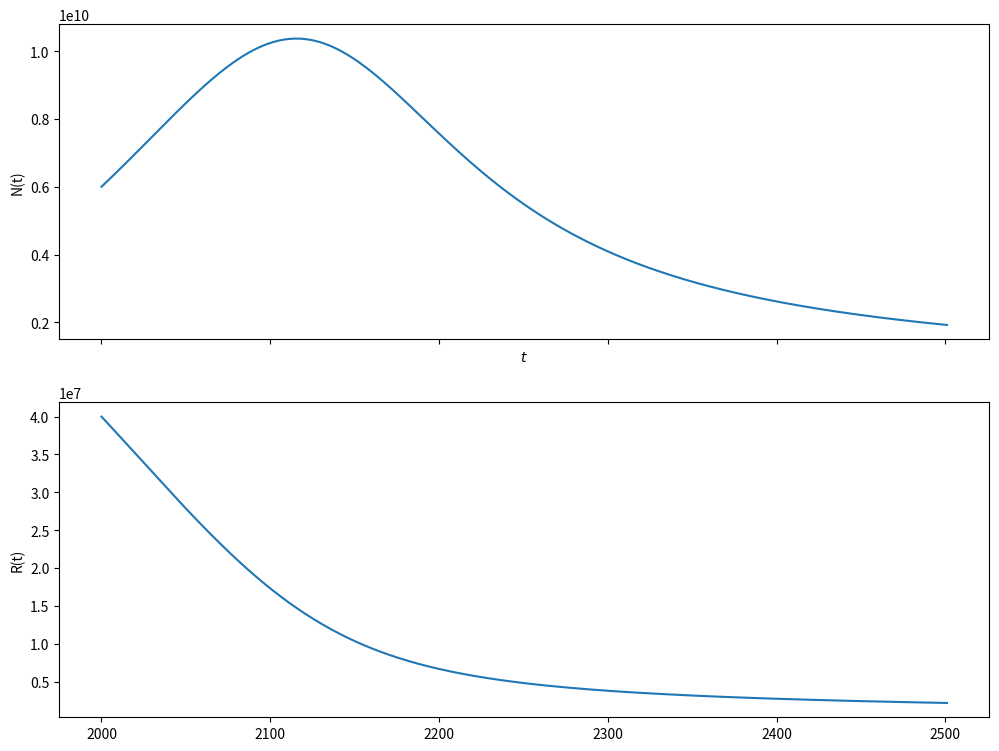

Here is the Python script that generated this plot:
import matplotlib.pyplot as plt
import numpy as np

class HumanForestModel:
    '''
    Apply Euler method to solve the variables
    N(t) : human population
    R(t) : area coverage of forest
    '''
    def __init__ (self, dt, r, r_, a0, beta, Rc, 
                  u, gamma,
                  N0, R0, t_bounds):
        self.dt = dt        # timestamp
        self.r = r          # human growth rate
        self.r_ = r_        # forest renewability
        self.a0 = a0        # technological parameter
        self.beta = beta    # human population carrying capacity
        self.Rc = Rc        # forest carrying capacity

        self.u = u          # human intervention
        self.gamma = gamma  # climate stress to forest

        # initial conditions
        self.N0 = N0       
        self.R0 = R0

        # time
        self.t_bounds = t_bounds
        duration = t_bounds[1] - t_bounds[0]
        self.n_iter = int(duration / dt) + 1

    def update_N (self, N, R):
        dndt = self.r * N * (1 - N / (self.beta * R))
        return dndt * self.dt + N
    
    def update_R (self, N, R):
        drdt = self.r_ * (1 - R / self.Rc)   \
               - self.a0 * N * R             \
               + (self.u - self.gamma) * R
        return drdt * self.dt + R
    
    def solve(self):
        # Initialize arrays
        N_list = [self.N0]
        R_list = [self.R0]
        t_list = [self.t_bounds[0]]

        # Perform numerical integration
        for i in range (self.n_iter):
            # Pick old values
            N_old = N_list[i]
            R_old = R_list[i]

            # Compute new step
            N_new = self.update_N(N_old, R_old) 
            R_new = self.update_R(N_old, R_old)

            # Save new values
            N_list.append(N_new)
            R_list.append(R_new)
            t_list.append(t_list[i] + self.dt)

        return N_list, R_list, t_list
    
if __name__ == '__main__':
    # Define parameters
    dt = 1
    r  = 0.01               # years**{-1}
    r_ = 0.001              # years**{-1}
    a0 = 1e-12              # years**{-1}
    beta = 700
    Rc = 6e7                # km**2
    u = 0
    gamma = 0
    N0 = 6e9
    R0 = 4e7
    t_bounds = [2000, 2500]

    # Call 
    model = HumanForestModel(dt, r, r_, a0, beta, Rc, u, gamma, N0, R0, t_bounds)
    N_list, R_list, t_list = model.solve()

    # Plot
    fig, axs = plt.subplots(2, 1, figsize=(12, 9), sharex=True)
    axs[0].plot(t_list, N_list)
    axs[0].set_ylabel(r'N(t)'); axs[0].set_xlabel(r'$t$')
    axs[1].plot(t_list, R_list)
    axs[1].set_ylabel(r'R(t)'); axs[0].set_xlabel(r'$t$')
    plt.show()
